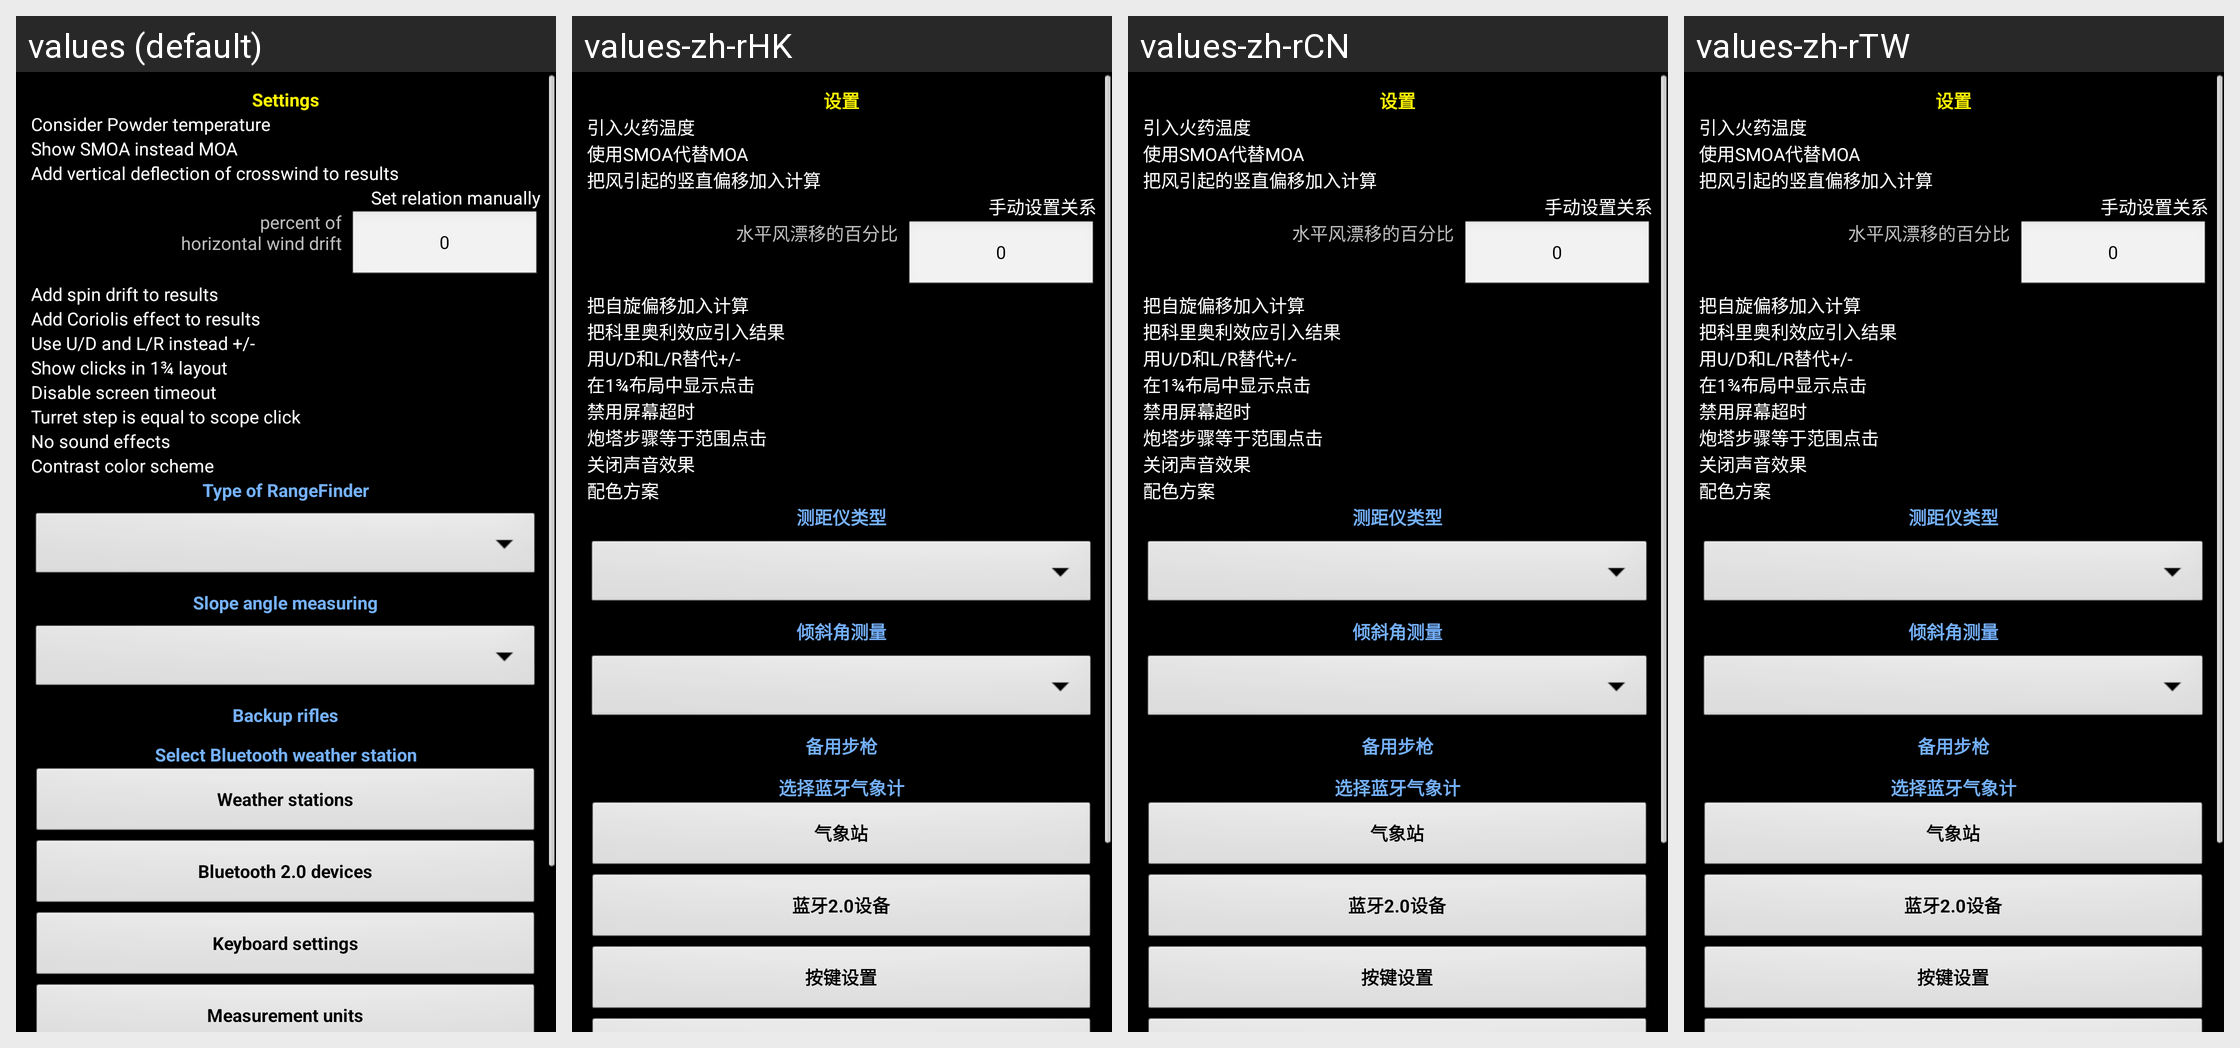

Strings drawn on this Android screen and how each of the app's shown locales translates them:
Android screen res/layout/settings.xml rendered under 4 locales, left to right: values (default), values-zh-rHK, values-zh-rCN, values-zh-rTW. Device: Nexus 5 (rendered at 1080×1920; each locale shown at half size, 540×960, under a caption strip naming it); theme MyTheme.
Other locales in the repository, not shown: values-ar, values-be, values-bg, values-bn, values-da, values-de, values-en-rGB, values-es, values-fa, values-fi, values-fr, values-hi, values-in, values-it, values-ja, values-ko, values-nb, values-nl, values-pl, values-pt, values-pt-rBR, values-pt-rPT, values-ru, values-sv, values-tg, values-tr, values-zh, values-zh-rSG.
Strings drawn on this screen, with the default value and each locale's value (text and hints the layout hard-codes, and strings that could not be matched under every locale, appear in the picture but are not listed):

settings
  values: Settings
  values-zh-rHK: 设置
  values-zh-rCN: 设置
  values-zh-rTW: 设置

use_powder_temperature
  values: Consider Powder temperature
  values-zh-rHK: 引入火药温度
  values-zh-rCN: 引入火药温度
  values-zh-rTW: 引入火药温度

show_smoa
  values: Show SMOA instead MOA
  values-zh-rHK: 使用SMOA代替MOA
  values-zh-rCN: 使用SMOA代替MOA
  values-zh-rTW: 使用SMOA代替MOA

m_add_vert_factor
  values: Add vertical deflection of crosswind to results
  values-zh-rHK: 把风引起的竖直偏移加入计算
  values-zh-rCN: 把风引起的竖直偏移加入计算
  values-zh-rTW: 把风引起的竖直偏移加入计算

m_vert_factor_manual
  values: Set relation manually
  values-zh-rHK: 手动设置关系
  values-zh-rCN: 手动设置关系
  values-zh-rTW: 手动设置关系

m_vert_factor_procent
  values: percent of
      horizontal wind drift
  values-zh-rHK: 水平风漂移的百分比
  values-zh-rCN: 水平风漂移的百分比
  values-zh-rTW: 水平风漂移的百分比

zero_text
  values: 0
  values-zh-rHK: 0
  values-zh-rCN: 0
  values-zh-rTW: 0

m_add_rotation_factors_to_results
  values: Add spin drift to results
  values-zh-rHK: 把自旋偏移加入计算
  values-zh-rCN: 把自旋偏移加入计算
  values-zh-rTW: 把自旋偏移加入计算

m_add_coriolis_to_results
  values: Add Coriolis effect to results
  values-zh-rHK: 把科里奥利效应引入结果
  values-zh-rCN: 把科里奥利效应引入结果
  values-zh-rTW: 把科里奥利效应引入结果

use_UpDown_LeftRight_label
  values: Use U/D and L/R instead +/-
  values-zh-rHK: 用U/D和L/R替代+/-
  values-zh-rCN: 用U/D和L/R替代+/-
  values-zh-rTW: 用U/D和L/R替代+/-

clicks_in_fractions_label
  values: Show clicks in 1¾ layout
  values-zh-rHK: 在1¾布局中显示点击
  values-zh-rCN: 在1¾布局中显示点击
  values-zh-rTW: 在1¾布局中显示点击

prevent_screenoff_label
  values: Disable screen timeout
  values-zh-rHK: 禁用屏幕超时
  values-zh-rCN: 禁用屏幕超时
  values-zh-rTW: 禁用屏幕超时

turret_step_label
  values: Turret step is equal to scope click
  values-zh-rHK: 炮塔步骤等于范围点击
  values-zh-rCN: 炮塔步骤等于范围点击
  values-zh-rTW: 炮塔步骤等于范围点击

no_sound
  values: No sound effects
  values-zh-rHK: 关闭声音效果
  values-zh-rCN: 关闭声音效果
  values-zh-rTW: 关闭声音效果

contrast_mode_label
  values: Contrast color scheme
  values-zh-rHK: 配色方案
  values-zh-rCN: 配色方案
  values-zh-rTW: 配色方案

backup_label
  values: Backup rifles
  values-zh-rHK: 备用步枪
  values-zh-rCN: 备用步枪
  values-zh-rTW: 备用步枪

select_device_label
  values: Select Bluetooth weather station
  values-zh-rHK: 选择蓝牙气象计
  values-zh-rCN: 选择蓝牙气象计
  values-zh-rTW: 选择蓝牙气象计

weather_stations_label
  values: Weather stations
  values-zh-rHK: 气象站
  values-zh-rCN: 气象站
  values-zh-rTW: 气象站

BluetoothDevices_label
  values: Bluetooth 2.0 devices
  values-zh-rHK: 蓝牙2.0设备
  values-zh-rCN: 蓝牙2.0设备
  values-zh-rTW: 蓝牙2.0设备

keyboard_settings_button
  values: Keyboard settings
  values-zh-rHK: 按键设置
  values-zh-rCN: 按键设置
  values-zh-rTW: 按键设置
